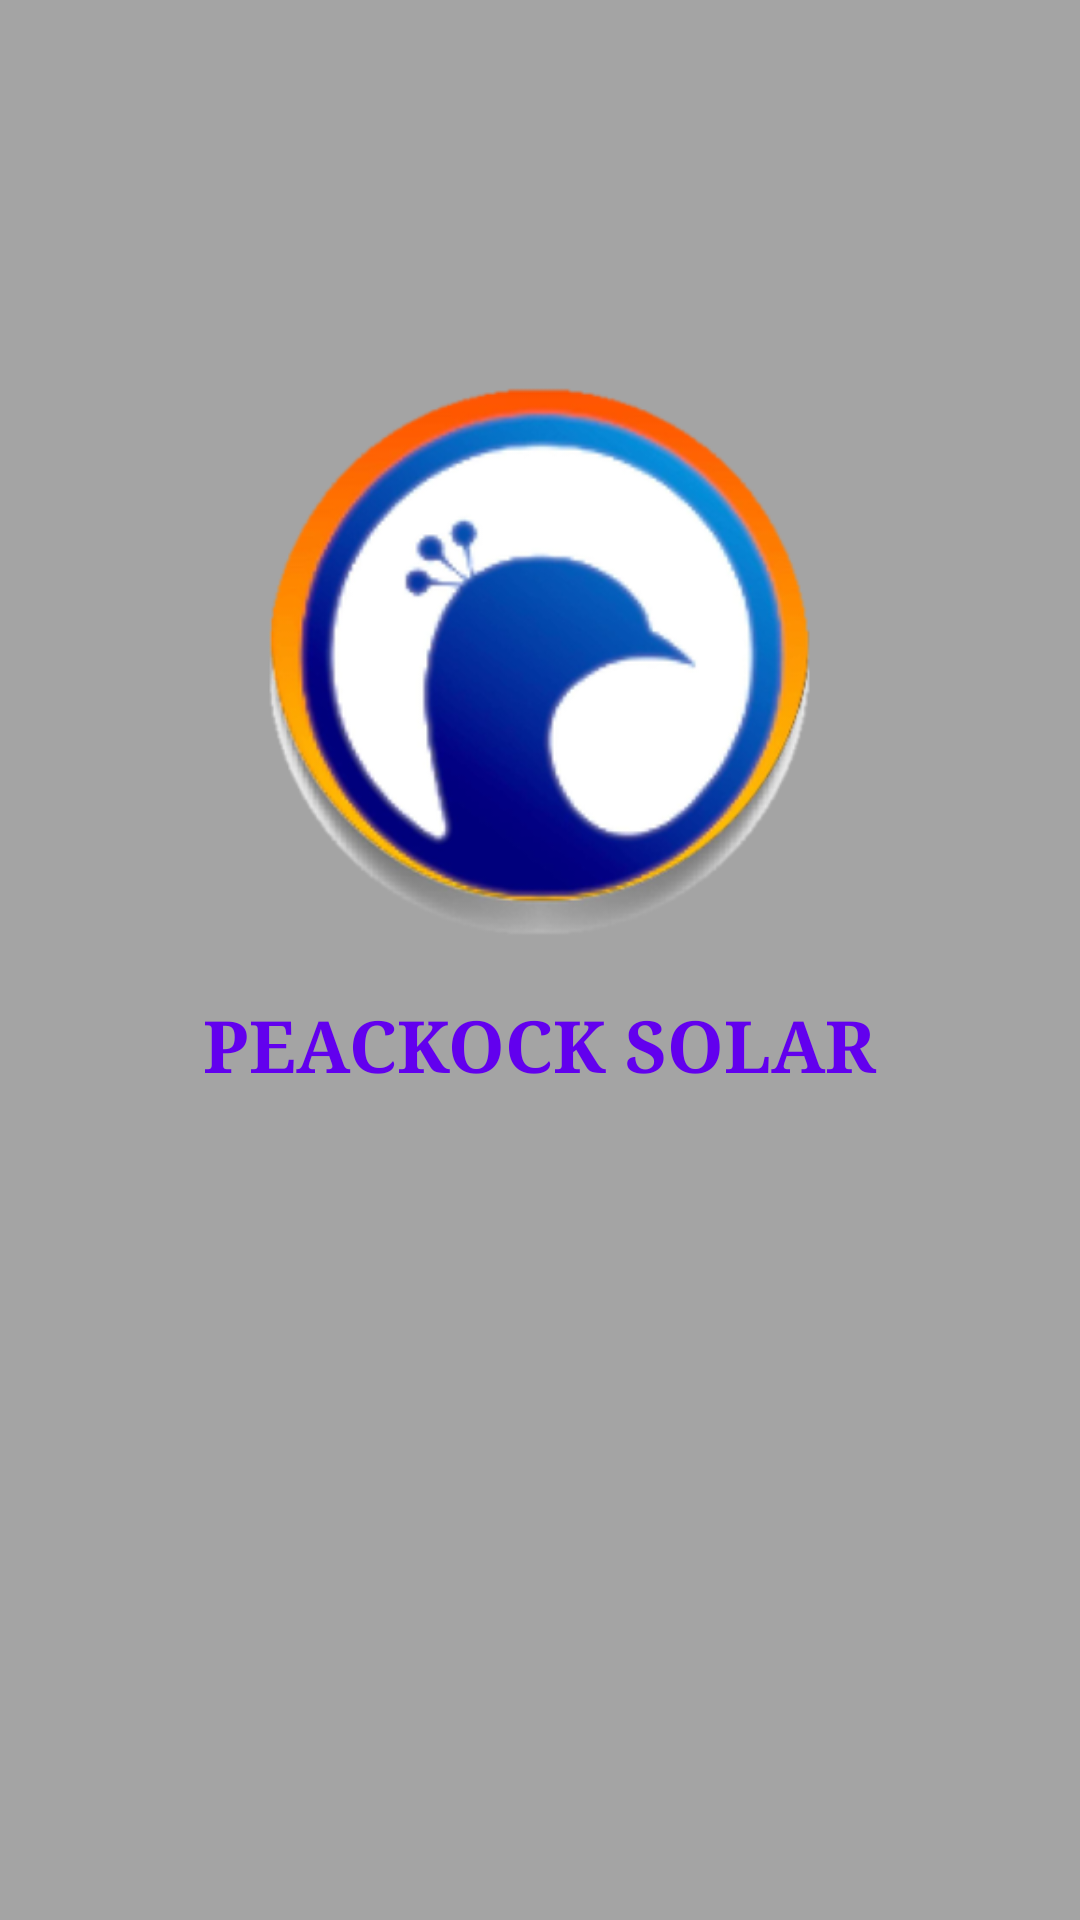

Android layout source for this screen:
<!-- AndroidManifest.xml: activity theme Theme.AppCompat.NoActionBar -->
<!-- res/layout/activity_splash.xml -->
<?xml version="1.0" encoding="utf-8"?>

<androidx.constraintlayout.widget.ConstraintLayout xmlns:android="http://schemas.android.com/apk/res/android"
    xmlns:app="http://schemas.android.com/apk/res-auto"
    xmlns:tools="http://schemas.android.com/tools"
    android:layout_width="match_parent"
    android:layout_height="match_parent"
    android:background="#a4a4a4"
    tools:context=".SplashActivity">

    <ImageView
        android:id="@+id/logo"
        android:layout_width="245dp"
        android:layout_height="183dp"
        android:layout_marginBottom="328dp"
        android:contentDescription="@string/logo"
        android:src="@drawable/logo"
        app:layout_constraintBottom_toBottomOf="parent"
        app:layout_constraintEnd_toEndOf="parent"
        app:layout_constraintStart_toStartOf="parent" />

    <TextView
        android:id="@+id/companyName"
        android:layout_width="wrap_content"
        android:layout_height="wrap_content"
        android:layout_marginTop="20dp"
        android:fontFamily="serif"
        android:text="@string/peackock_solar"
        android:textColor="@color/purple_500"
        android:textSize="24sp"
        android:textStyle="bold"
        app:layout_constraintEnd_toEndOf="parent"
        app:layout_constraintStart_toStartOf="parent"
        app:layout_constraintTop_toBottomOf="@+id/logo" />

</androidx.constraintlayout.widget.ConstraintLayout>
<!-- resources referenced by this layout -->
<resources>
  <!-- drawable logo: png bitmap (drawable, 80002 bytes) -->
  <string name="logo">logo</string>
  <string name="peackock_solar">PEACKOCK SOLAR</string>
  <!-- not gathered from this repository: default colours our renderer supplied (Android Studio template values) -->
  <color name="purple_500">#FF6200EE</color>
</resources>
